The GitHub repository Shabinaja/roboflow-sugarcane-diseases contains a labelled image folder "CNN classification of sugracane diseases" with 5 categories: healthy, red rot, ring spot, rust, smut. Examples follow, each with its label.

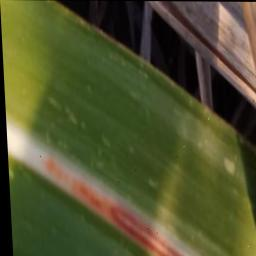
Label: red rot

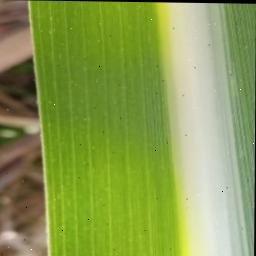
Label: healthy

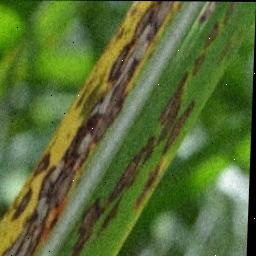
Label: ring spot

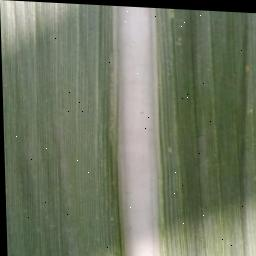
Label: healthy

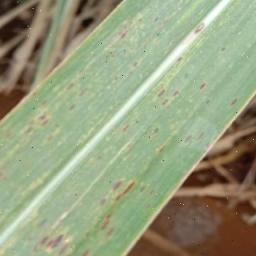
Label: rust

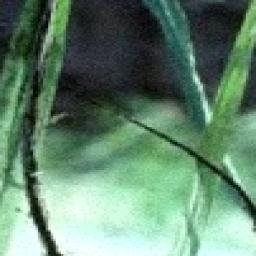
Label: smut
